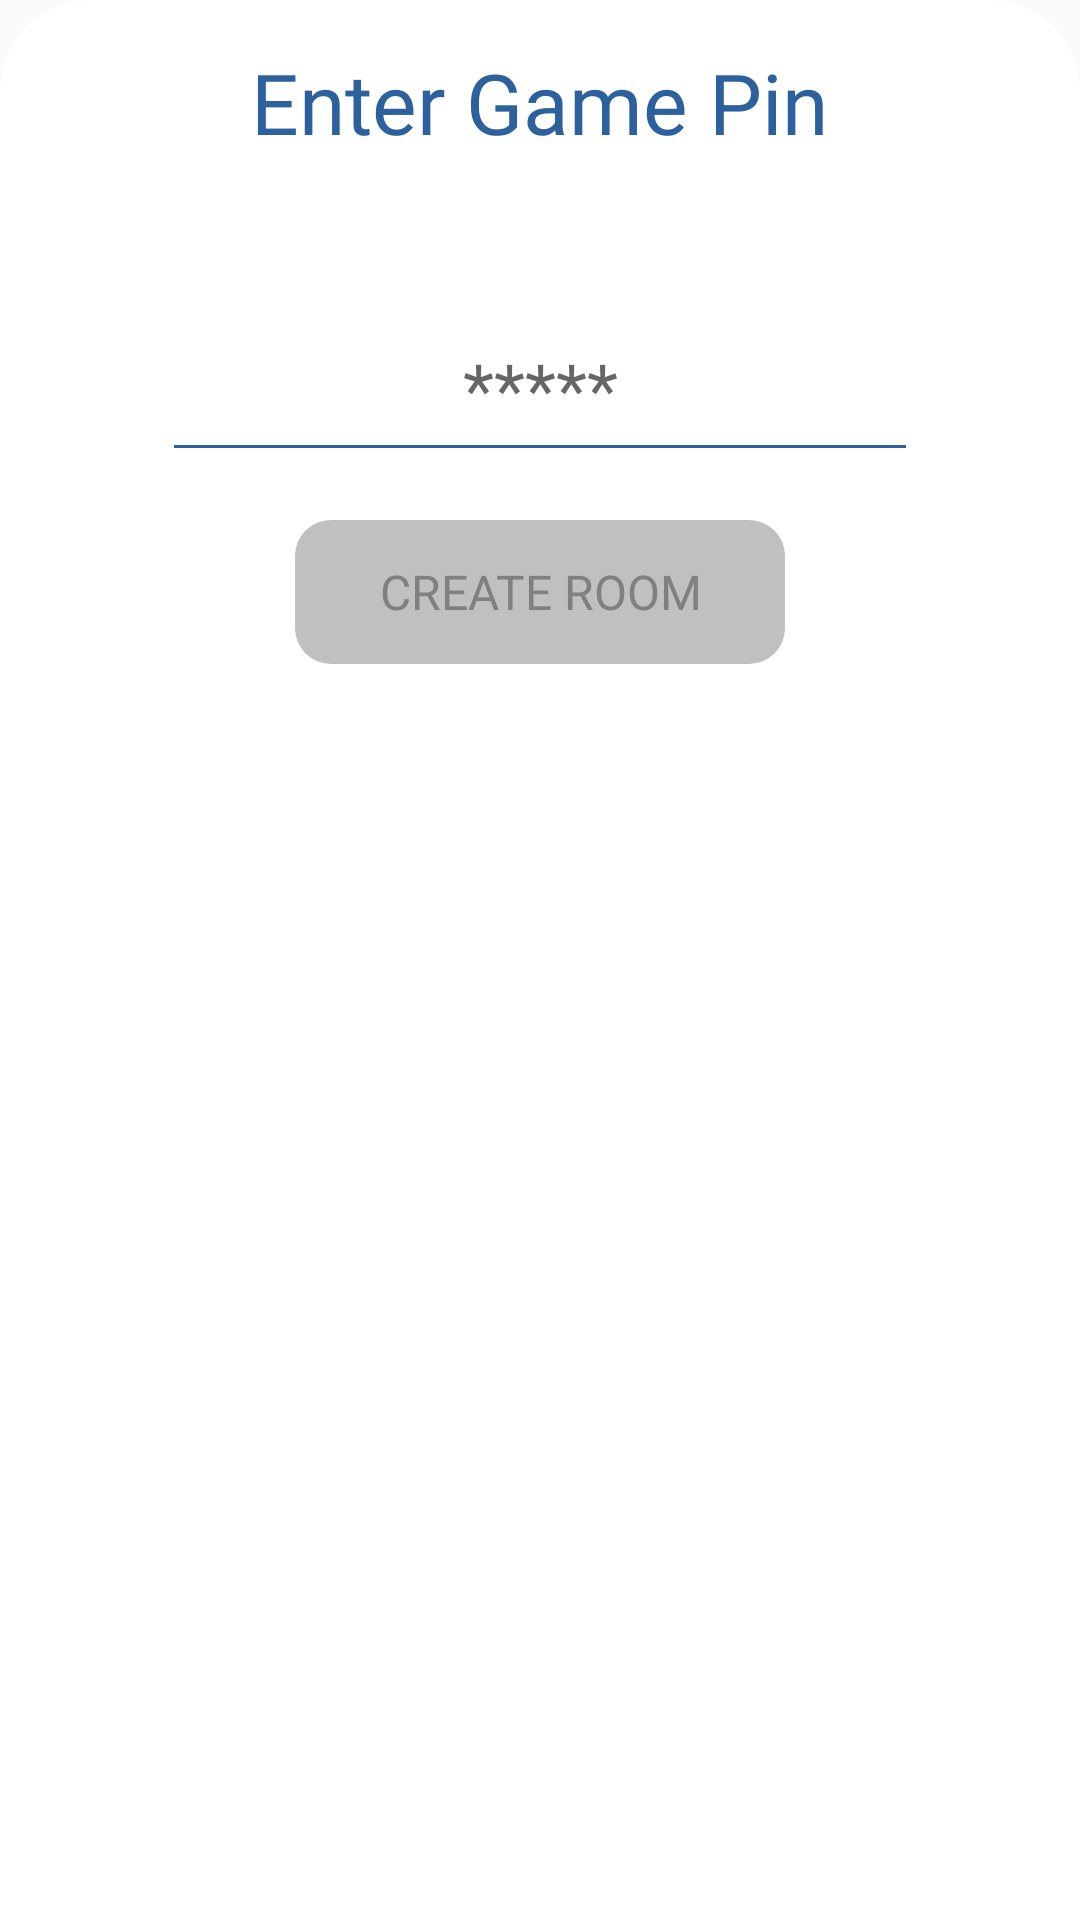

Here is an Android app screen rendered from its layout file. Give the layout XML and the strings, colors and styles it references.
<!-- AndroidManifest.xml: application theme Theme.RotiTalk -->
<!-- res/layout/overlay_bottom_create_room.xml -->
<LinearLayout
    xmlns:android="http://schemas.android.com/apk/res/android"
    xmlns:app="http://schemas.android.com/apk/res-auto"
    android:layout_width="match_parent"
    android:layout_height="wrap_content"
    android:background="@drawable/rounded_overlay"
    android:padding="10dp"
    android:orientation="vertical">

    <RelativeLayout
        android:layout_width="match_parent"
        android:layout_height="wrap_content"
        android:layout_marginBottom="16dp">

        <ImageView
            android:id="@+id/imgViewBackButton"
            android:layout_width="48dp"
            android:layout_height="48dp"
            android:layout_alignParentStart="true"
            android:layout_centerVertical="true"
            android:contentDescription="Back"
            app:srcCompat="@drawable/blue_baseline_keyboard_arrow_left_24" />

        <TextView
            android:id="@+id/textView"
            android:layout_width="wrap_content"
            android:layout_height="wrap_content"
            android:layout_centerHorizontal="true"
            android:layout_centerVertical="true"
            android:fontFamily="@font/chewy_regular"
            android:text="Enter Game Pin"
            android:textColor="@color/secondary_blue"
            android:textSize="28sp" />
    </RelativeLayout>
    <TextView
        android:id="@+id/textViewRoomExists"
        android:layout_width="wrap_content"
        android:layout_height="wrap_content"
        android:layout_gravity="center"
        android:textColor="@android:color/holo_red_dark"
        android:textSize="20sp"
        android:fontFamily="@font/chewy_regular"
        android:letterSpacing="0.1"
        android:text="Room Pin already exists."
        android:visibility="invisible"
        />
    <EditText
        android:id="@+id/editText"
        android:layout_width="match_parent"
        android:layout_height="wrap_content"
        android:hint="*****"
        android:fontFamily="@font/chewy_regular"
        android:gravity="center"
        android:layout_marginTop="8dp"
        android:singleLine="true"
        android:textColor="@color/secondary_blue"
        android:background="@drawable/create_room_edittext_bottom_border"
        android:layout_marginHorizontal="48dp"
        android:padding="4dp"
        android:textSize="24sp" />

    <Button
        android:id="@+id/btnCreateRoom"
        android:layout_width="wrap_content"
        android:layout_height="wrap_content"
        android:layout_gravity="center"
        android:layout_marginVertical="24dp"
        android:fontFamily="@font/chewy_regular"
        android:background="@drawable/button_invalid"
        android:enabled="false"
        android:paddingHorizontal="28sp"
        android:text="Create Room"
        android:textSize="16sp"
        android:textColor="@color/invalid_button" />
</LinearLayout>
<!-- resources referenced by this layout -->
<resources>
  <color name="invalid_button">#808080</color>
  <color name="secondary_blue">#2D619E</color>
  <!-- drawable blue_baseline_keyboard_arrow_left_24 (drawable) -->
  <vector xmlns:android="http://schemas.android.com/apk/res/android" android:autoMirrored="true" android:height="24dp" android:tint="#2D619E" android:viewportHeight="24" android:viewportWidth="24" android:width="24dp">
        
      <path android:fillColor="@android:color/white" android:pathData="M15.41,16.59L10.83,12l4.58,-4.59L14,6l-6,6 6,6 1.41,-1.41z"/>
      
  </vector>
  <!-- drawable button_invalid (drawable) -->
  <?xml version="1.0" encoding="utf-8"?>
  <shape xmlns:android="http://schemas.android.com/apk/res/android">
      <solid android:color="#C0C0C0" />
      <corners android:radius="12dp" />
  </shape>
  <!-- drawable create_room_edittext_bottom_border (drawable) -->
  <?xml version="1.0" encoding="utf-8"?>
  <layer-list xmlns:android="http://schemas.android.com/apk/res/android">
      <item android:top="-2dp" android:left="-2dp" android:right="-2dp">
          <shape android:shape="rectangle">
              <stroke android:width="1dp" android:color="@color/secondary_blue" />
              <solid android:color="#00000000" />
          </shape>
      </item>
  </layer-list>
  <!-- drawable rounded_overlay (drawable) -->
  <shape xmlns:android="http://schemas.android.com/apk/res/android">
      <solid android:color="#FFFFFF" /> 
      <corners android:topLeftRadius="30dp" android:topRightRadius="30dp" />
  </shape>
  <style name="Theme.RotiTalk" parent="android:Theme.Material.Light.NoActionBar" />
</resources>
